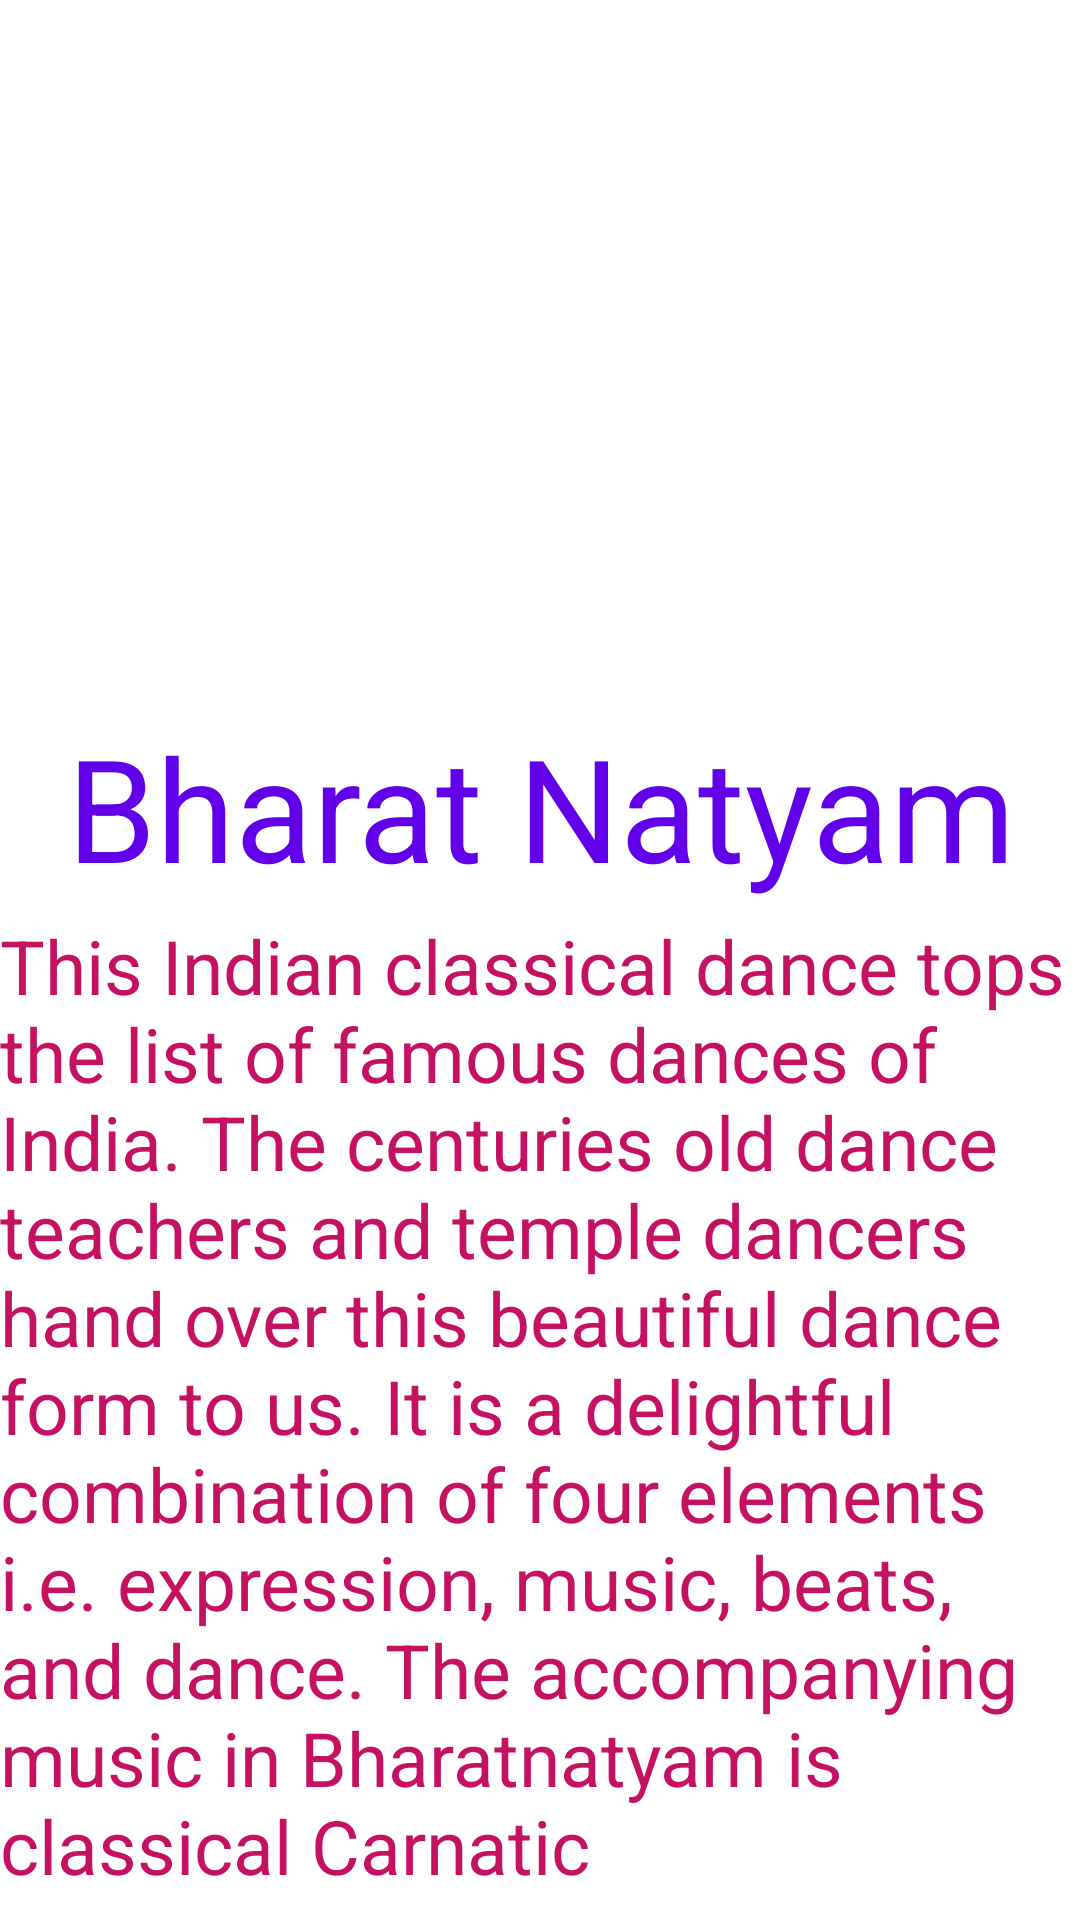

Here is an Android app screen rendered from its layout file. Give the layout XML and the strings, colors and styles it references.
<!-- AndroidManifest.xml: application theme Theme.IndianCultureAndDiversity -->
<!-- res/layout/dance_layout_for_dancefragment.xml -->
<?xml version="1.0" encoding="utf-8"?>
<androidx.constraintlayout.widget.ConstraintLayout xmlns:android="http://schemas.android.com/apk/res/android"
    xmlns:app="http://schemas.android.com/apk/res-auto"
    xmlns:tools="http://schemas.android.com/tools"
    android:layout_width="match_parent"
    android:layout_height="670dp">

    <ImageView
        android:id="@+id/dance_image"
        android:layout_width="386dp"
        android:layout_height="229dp"
        android:layout_marginStart="8dp"
        android:layout_marginTop="8dp"
        android:layout_marginEnd="8dp"
        app:layout_constraintEnd_toEndOf="parent"
        app:layout_constraintStart_toStartOf="parent"
        app:layout_constraintTop_toTopOf="parent"
        app:srcCompat="@drawable/kathakali_dance" />

    <androidx.constraintlayout.widget.Guideline
        android:id="@+id/guideline14"
        android:layout_width="wrap_content"
        android:layout_height="wrap_content"
        android:orientation="horizontal"
        app:layout_constraintGuide_begin="237dp" />

    <TextView
        android:id="@+id/dance_name"
        android:layout_width="383dp"
        android:layout_height="64dp"
        android:gravity="center_horizontal"
        android:text="Bharat Natyam"
        android:textColor="#6200EA"
        app:autoSizeTextType="uniform"
        app:layout_constraintEnd_toEndOf="parent"
        app:layout_constraintStart_toStartOf="parent"
        app:layout_constraintTop_toTopOf="@+id/guideline14" />

    <androidx.constraintlayout.widget.Guideline
        android:id="@+id/guideline15"
        android:layout_width="wrap_content"
        android:layout_height="wrap_content"
        android:orientation="horizontal"
        app:layout_constraintGuide_begin="301dp" />

    <TextView
        android:id="@+id/dance_text"
        android:layout_width="360dp"
        android:layout_height="wrap_content"
        android:layout_marginTop="4dp"
        android:text="This Indian classical dance tops the list of famous dances of India. The centuries old dance teachers and temple dancers hand over this beautiful dance form to us. It is a delightful combination of four elements i.e. expression, music, beats, and dance. The accompanying music in Bharatnatyam is classical Carnatic"
        android:textColor="#C51162"
        android:textSize="25sp"
        app:layout_constraintEnd_toEndOf="parent"
        app:layout_constraintHorizontal_bias="0.478"
        app:layout_constraintStart_toStartOf="parent"
        app:layout_constraintTop_toTopOf="@+id/guideline15" />
</androidx.constraintlayout.widget.ConstraintLayout>
<!-- resources referenced by this layout -->
<resources>
  <style name="Theme.IndianCultureAndDiversity" parent="Theme.MaterialComponents.DayNight.DarkActionBar">
          
          <item name="colorPrimary">@color/purple_500</item>
          <item name="colorPrimaryVariant">@color/purple_700</item>
          <item name="colorOnPrimary">@color/white</item>
          
          <item name="colorSecondary">@color/teal_200</item>
          <item name="colorSecondaryVariant">@color/teal_700</item>
          <item name="colorOnSecondary">@color/black</item>
          
          <item name="android:statusBarColor" tools:targetApi="l">?attr/colorPrimaryVariant</item>
          
      </style>
  <!-- not gathered from this repository: default colours our renderer supplied (Android Studio template values) -->
  <color name="purple_500">#FF6200EE</color>
  <color name="purple_700">#FF3700B3</color>
  <color name="teal_200">#FF03DAC5</color>
  <color name="teal_700">#FF018786</color>
  <color name="black">#FF000000</color>
  <color name="white">#FFFFFFFF</color>
</resources>
